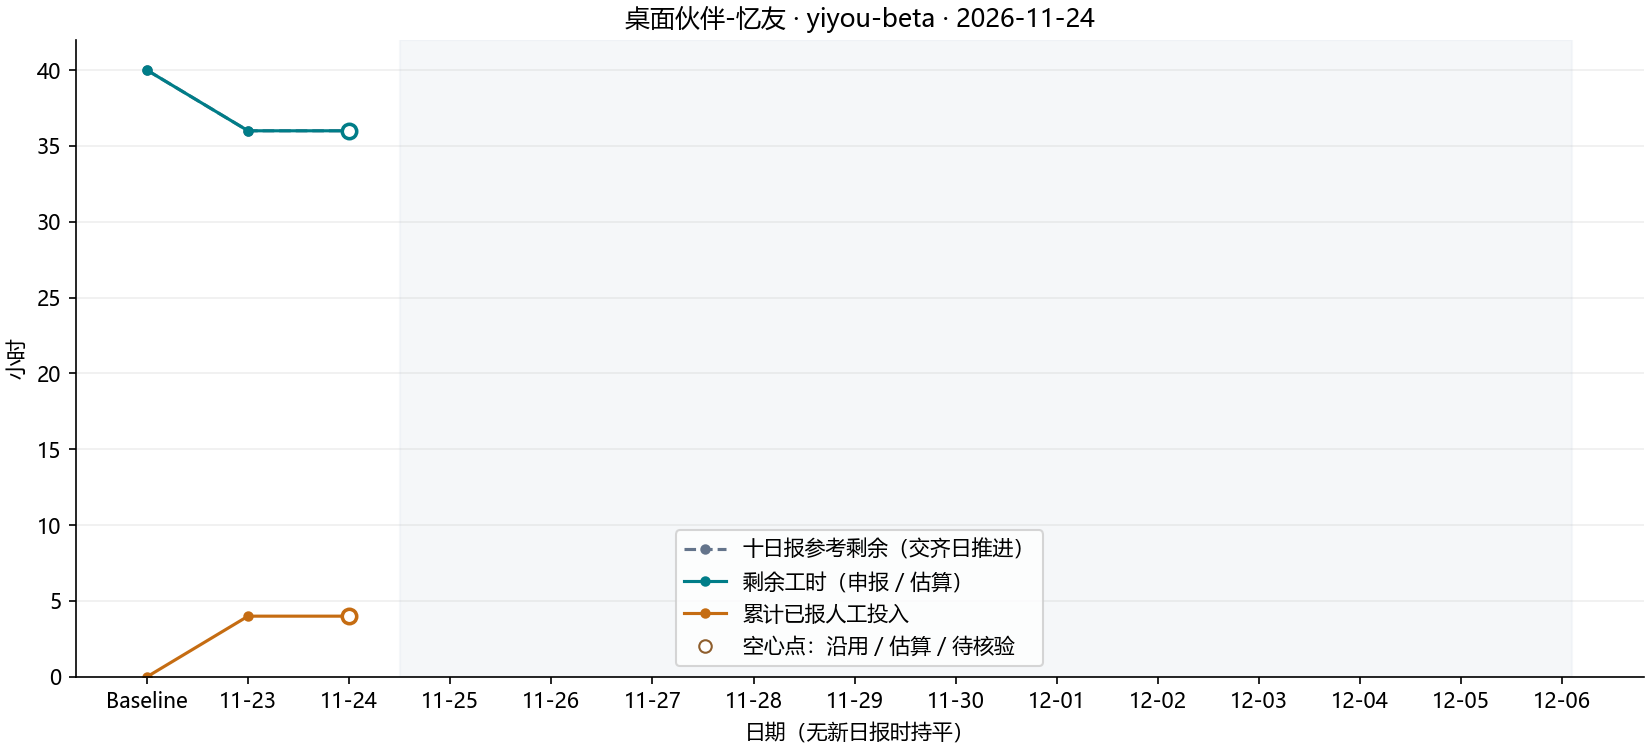

The data file committed next to this chart (first rows):
day, date, ideal_remaining, actual_remaining, actual_spent, daily_spent, status, missing_members
0, , 40, 40, 0.0, 0.0, baseline, 
1, 2026-11-23, 36.0, 36.0, 4.0, 4.0, complete, 
2, 2026-11-24, 36.0, 36.0, 4.0, , no_submission, 
3, 2026-11-25, , , , , future, 
4, 2026-11-26, , , , , future, 
5, 2026-11-27, , , , , future, 
6, 2026-11-28, , , , , future, 
7, 2026-11-29, , , , , future, 
8, 2026-11-30, , , , , future, 
9, 2026-12-01, , , , , future, 
10, 2026-12-02, , , , , future, 
11, 2026-12-03, , , , , future, 
12, 2026-12-04, , , , , future, 
13, 2026-12-05, , , , , future, 
14, 2026-12-06, , , , , future, 
